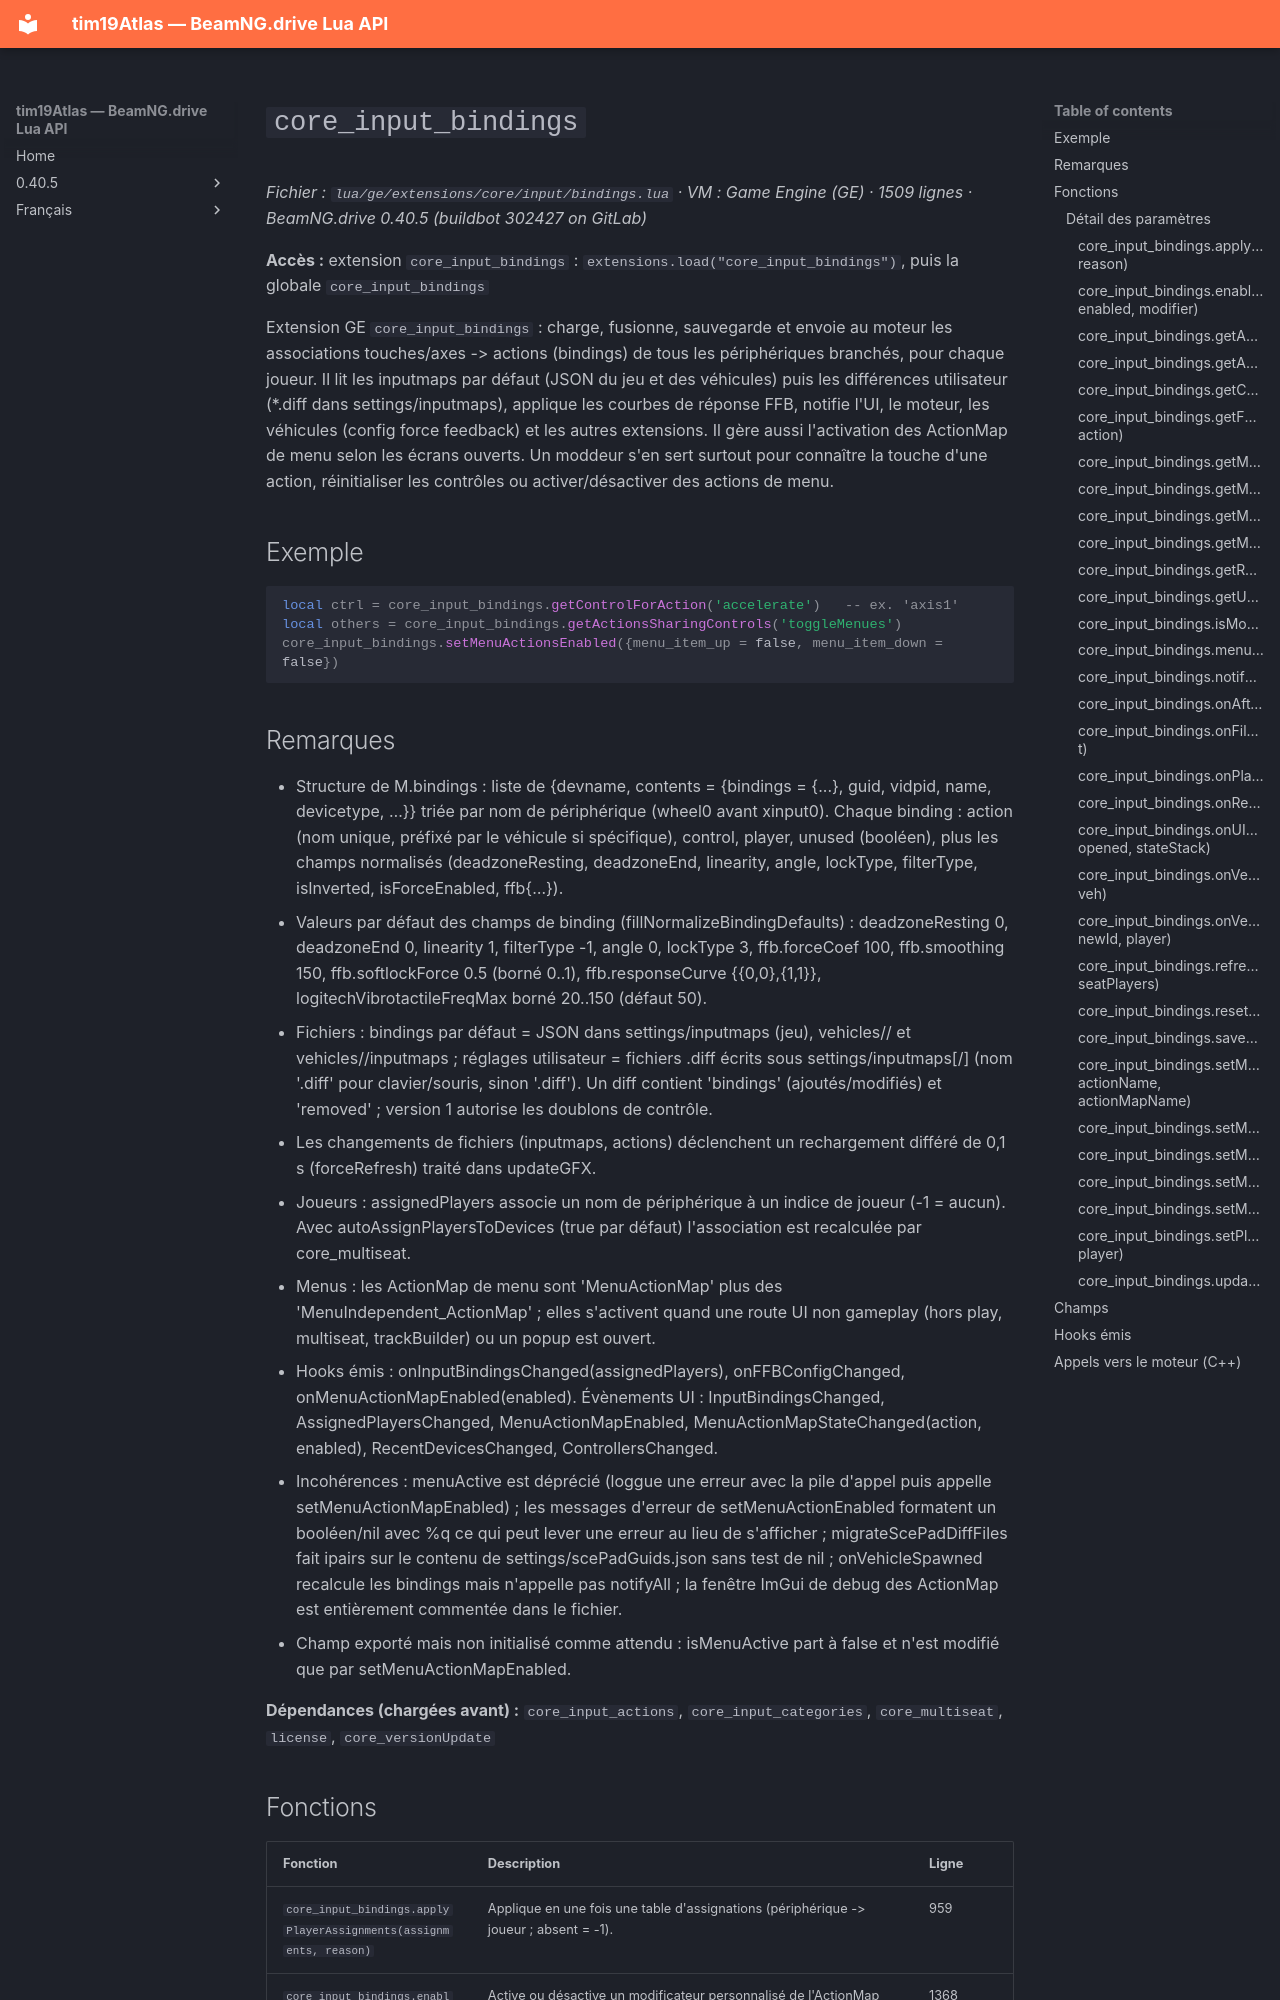

repository: Tim0219800/beamng-lua-atlas · page: fr/0.40.5/ge/extensions/core/input/bindings.html · generator: mkdocs

# `core_input_bindings`

*Fichier : `lua/ge/extensions/core/input/bindings.lua` · VM : Game Engine (GE) · 1509 lignes · BeamNG.drive 0.40.5 (buildbot 302427 on GitLab)*

**Accès :** extension `core_input_bindings` : `extensions.load("core_input_bindings")`, puis la globale `core_input_bindings`

Extension GE `core_input_bindings` : charge, fusionne, sauvegarde et envoie au moteur les associations touches/axes -> actions (bindings) de tous les périphériques branchés, pour chaque joueur. Il lit les inputmaps par défaut (JSON du jeu et des véhicules) puis les différences utilisateur (*.diff dans settings/inputmaps), applique les courbes de réponse FFB, notifie l'UI, le moteur, les véhicules (config force feedback) et les autres extensions. Il gère aussi l'activation des ActionMap de menu selon les écrans ouverts. Un moddeur s'en sert surtout pour connaître la touche d'une action, réinitialiser les contrôles ou activer/désactiver des actions de menu.

## Exemple

```lua
local ctrl = core_input_bindings.getControlForAction('accelerate')   -- ex. 'axis1'
local others = core_input_bindings.getActionsSharingControls('toggleMenues')
core_input_bindings.setMenuActionsEnabled({menu_item_up = false, menu_item_down = false})
```
